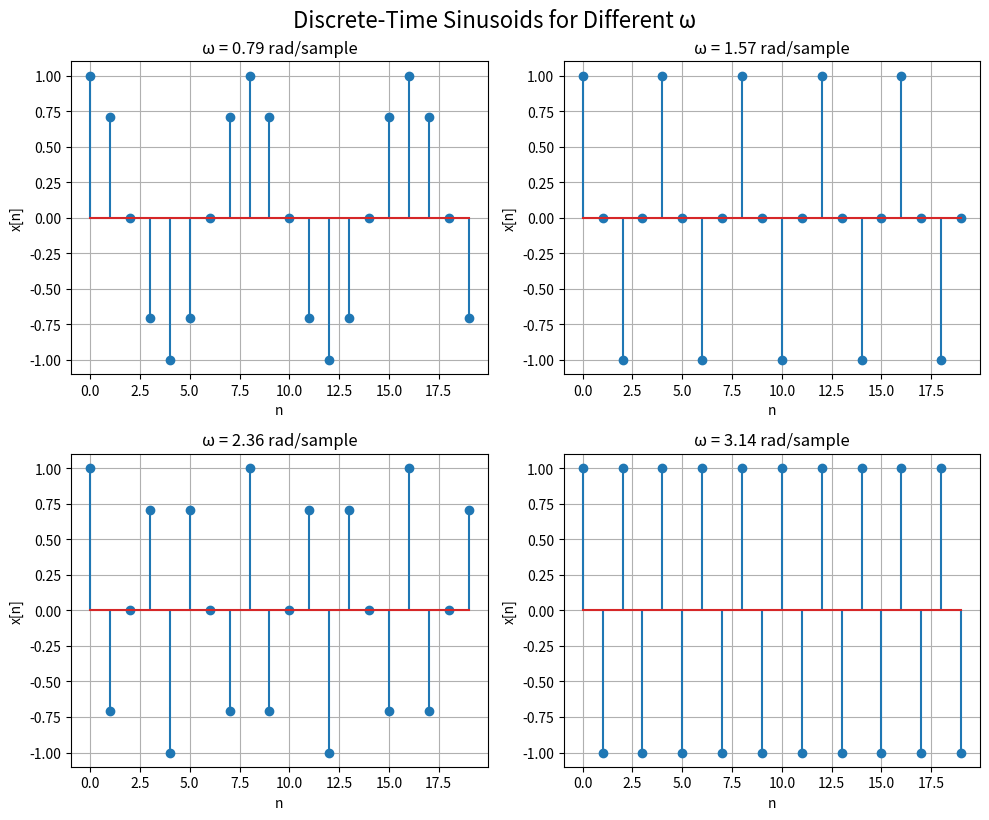

Python code for this plot:
import numpy as np
import matplotlib.pyplot as plt

# Sample range
n = np.arange(0, 20)

# Frequencies to test
omegas = [np.pi / 4, np.pi / 2, 3 * np.pi / 4, np.pi]

# Plotting
plt.figure(figsize=(10, 8))

for i, omega in enumerate(omegas):
    x = np.cos(omega * n)
    plt.subplot(2, 2, i + 1)
    plt.stem(n, x)  # Removed 'use_line_collection=True'
    plt.title(f'ω = {omega:.2f} rad/sample')
    plt.xlabel('n')
    plt.ylabel('x[n]')
    plt.grid(True)

plt.tight_layout()
plt.suptitle("Discrete-Time Sinusoids for Different ω", fontsize=16, y=1.02)
plt.show()
